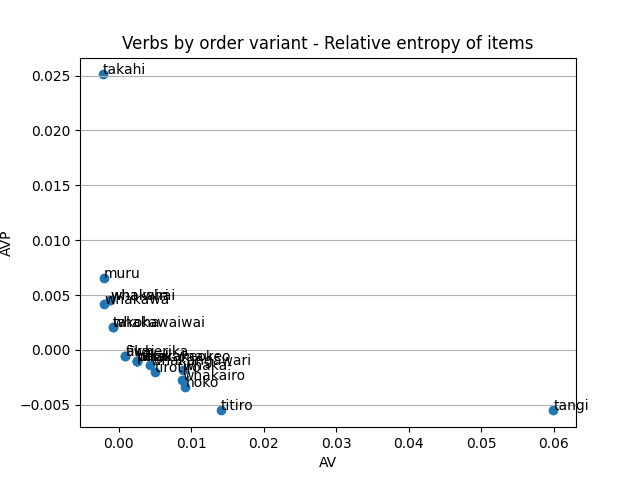

Values plotted in this chart, from the file beside it:
SubHead, AV, AVP, Key, Diff, DiffAbs, Count
aituā, -0.0008469, 0.002103, 0.001256, -0.00295, 0.00295, 8.0
ako, -0.00207, 0.002999, 0.0009286, -0.005069, 0.005069, 60.0
arataki, 0.0002654, -0.0002472, 1.8257478850533754e-05, 0.0005126, 0.0005126, 20.0
atawhai, 0.001776, -0.001102, 0.0006733, 0.002878, 0.002878, 14.0
aukati, 0.002464, -0.00102, 0.001444, 0.003484, 0.003484, 12.0
awhi, 0.002663, -0.001653, 0.00101, 0.004317, 0.004317, 22.0
eke, 0.0008878, -0.0005511, 0.0003366, 0.001439, 0.001439, 8.0
haehae, 0.0008878, -0.0005511, 0.0003366, 0.001439, 0.001439, 8.0
haere, 0.001371, -0.001021, 0.0003495, 0.002392, 0.002392, 20.0
hahau, 0.0008878, -0.0005511, 0.0003366, 0.001439, 0.001439, 8.0
haina, 0.0005281, -0.0004371, 9.096248153102923e-05, 0.0009652, 0.0009652, 14.0
hanga, 0.00799, -0.00496, 0.00303, 0.01295, 0.01295, 62.0
haramai, 0.0005281, -0.0004371, 9.096248153102923e-05, 0.0009652, 0.0009652, 12.0
hari, -0.001209, 0.001501, 0.0002921, -0.00271, 0.00271, 34.0
harry, -0.0002015, 0.0002502, 4.8687199858579044e-05, -0.0004517, 0.0004517, 8.0
hauhau, 0.0008878, -0.0005511, 0.0003366, 0.001439, 0.001439, 8.0
hautū, 0.006485, -0.00161, 0.004875, 0.008096, 0.008096, 16.0
heke, -0.000403, 0.0005004, 9.737439971715809e-05, -0.0009034, 0.0009034, 10.0
here, -0.0002015, 0.0002502, 4.8687199858579044e-05, -0.0004517, 0.0004517, 8.0
heri, -0.001224, 0.004561, 0.003336, -0.005785, 0.005785, 10.0
hiahia, -0.000403, 0.0005004, 9.737439971715809e-05, -0.0009034, 0.0009034, 10.0
hiki, -0.002971, 0.008608, 0.005637, -0.01158, 0.01158, 26.0
hinga, 0.0008878, -0.0005511, 0.0003366, 0.001439, 0.001439, 8.0
hoatu, -0.002316, 0.004314, 0.001997, -0.00663, 0.00663, 22.0
hohou, -0.0008469, 0.002103, 0.001256, -0.00295, 0.00295, 8.0
hoki, 0.0008878, -0.0005511, 0.0003366, 0.001439, 0.001439, 8.0
hoko, 0.009195, -0.003425, 0.00577, 0.01262, 0.01262, 28.0
homai, 0.003551, -0.002205, 0.001347, 0.005756, 0.005756, 28.0
hono, 0.0008878, -0.0005511, 0.0003366, 0.001439, 0.001439, 8.0
hopu, -0.001492, 0.007411, 0.005919, -0.008904, 0.008904, 12.0
horoi, 0.0008878, -0.0005511, 0.0003366, 0.001439, 0.001439, 10.0
hua, 0.0008878, -0.0005511, 0.0003366, 0.001439, 0.001439, 8.0
hura, -0.0008469, 0.002103, 0.001256, -0.00295, 0.00295, 10.0
huri, 0.0008878, -0.0005511, 0.0003366, 0.001439, 0.001439, 8.0
huti, 0.0008878, -0.0005511, 0.0003366, 0.001439, 0.001439, 8.0
hāmene, -0.001224, 0.004561, 0.003336, -0.005785, 0.005785, 12.0
hāpai, 0.01109, -0.003756, 0.007335, 0.01485, 0.01485, 34.0
hē, 0.0008878, -0.0005511, 0.0003366, 0.001439, 0.001439, 8.0
hūpoki, 0.002464, -0.00102, 0.001444, 0.003484, 0.003484, 10.0
ihowa, 0.0008878, -0.0005511, 0.0003366, 0.001439, 0.001439, 8.0
ingarangi, -0.0002015, 0.0002502, 4.8687199858579044e-05, -0.0004517, 0.0004517, 8.0
inoi, -0.001158, 0.002157, 0.0009987, -0.003315, 0.003315, 14.0
kaha, 0.0008878, -0.0005511, 0.0003366, 0.001439, 0.001439, 8.0
kai, 0.006485, -0.00161, 0.004875, 0.008096, 0.008096, 14.0
kaiarataki, 0.0008878, -0.0005511, 0.0003366, 0.001439, 0.001439, 8.0
kaitiaki, 0.0008878, -0.0005511, 0.0003366, 0.001439, 0.001439, 8.0
kaiwhakahaere, 0.0008878, -0.0005511, 0.0003366, 0.001439, 0.001439, 10.0
kaiārahi, -0.0002015, 0.0002502, 4.8687199858579044e-05, -0.0004517, 0.0004517, 8.0
kapi, 0.0008878, -0.0005511, 0.0003366, 0.001439, 0.001439, 8.0
kapo, -0.0002015, 0.0002502, 4.8687199858579044e-05, -0.0004517, 0.0004517, 8.0
karanga, -0.002316, 0.004314, 0.001997, -0.00663, 0.00663, 24.0
kati, 0.0008878, -0.0005511, 0.0003366, 0.001439, 0.001439, 8.0
kaute, 0.0008878, -0.0005511, 0.0003366, 0.001439, 0.001439, 8.0
kawe, -0.001034, 0.001155, 0.0001215, -0.00219, 0.00219, 46.0
kerēmu, 0.0008878, -0.0005511, 0.0003366, 0.001439, 0.001439, 8.0
kimi, -0.002541, 0.006309, 0.003768, -0.00885, 0.00885, 20.0
kiri, -0.0008469, 0.002103, 0.001256, -0.00295, 0.00295, 8.0
kite, 0.006755, -0.002396, 0.004358, 0.009151, 0.009151, 20.0
koha, 0.0008878, -0.0005511, 0.0003366, 0.001439, 0.001439, 8.0
kohi, -0.001224, 0.004561, 0.003336, -0.005785, 0.005785, 10.0
... 301 more rows
